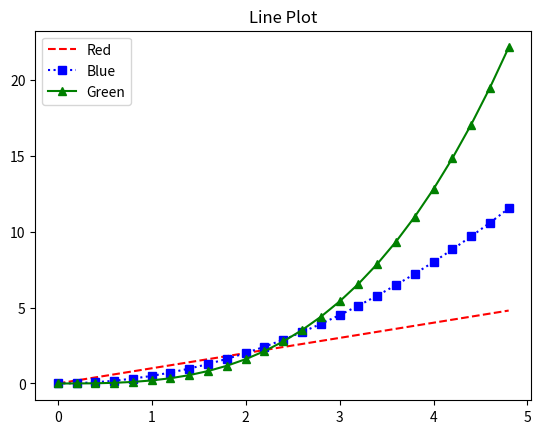

The script that saved this image:
# import matplotlib.pyplot as plt
# import numpy as np
#
# x = np.arange(-4.5, 5, 0.5)
# y = 2*x**2
# print([x, y])
# plt.plot(x, y)
# plt.show()

import matplotlib.pyplot as plt
import numpy as np

t = np.arange(0., 5., 0.2)
plt.title('Line Plot')
plt.plot(t, t, 'r--', label='Red')
plt.plot(t, 0.5 * t**2, 'bs:', label='Blue')
plt.plot(t, 0.2 * t**3, 'g^-', label='Green')
plt.legend()
plt.show()

